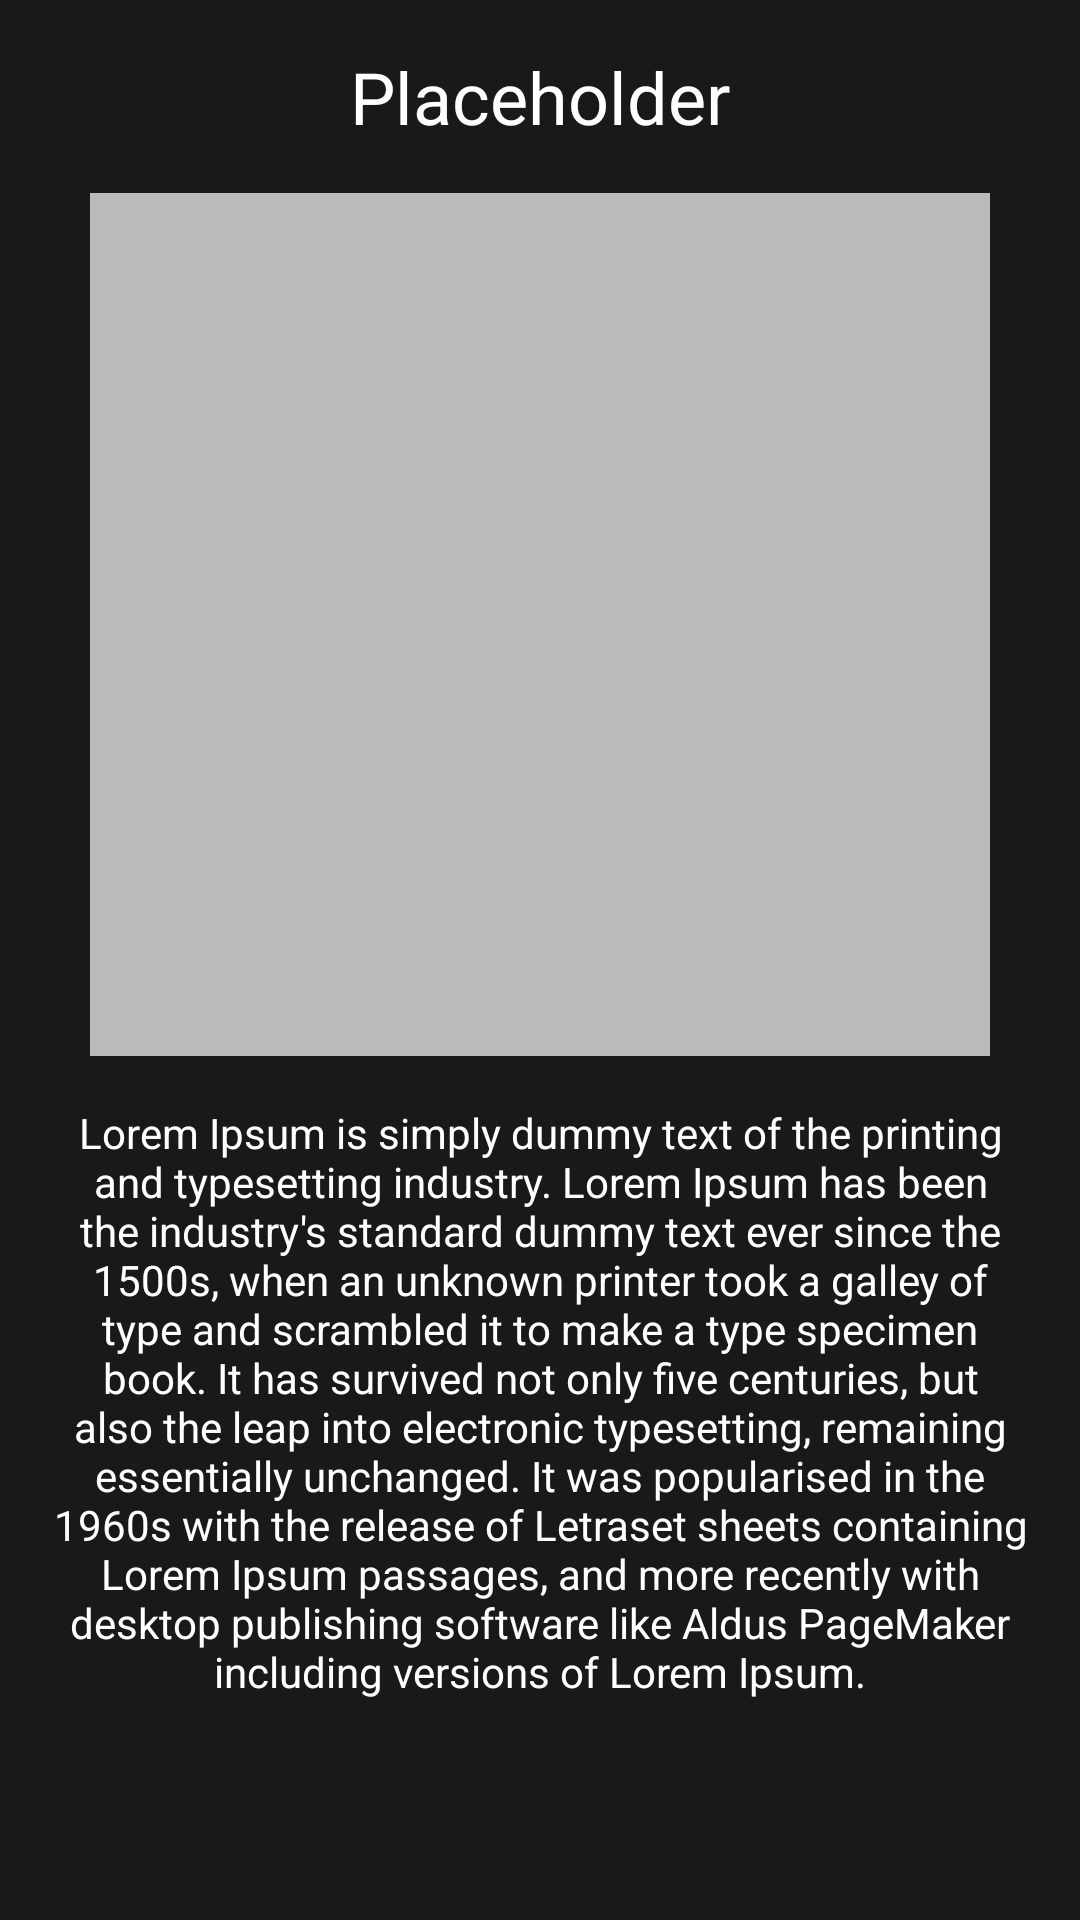

This screen was rendered from an Android layout file. Write that file and the resources it references.
<!-- AndroidManifest.xml: application theme Theme.PlateFinder -->
<!-- res/layout/fragment_welcome_message.xml -->
<?xml version="1.0" encoding="utf-8"?>
<LinearLayout xmlns:android="http://schemas.android.com/apk/res/android"
    android:layout_width="match_parent"
    android:layout_height="match_parent"
    android:background="@color/background"
    android:orientation="vertical">

    <TextView
        android:id="@+id/title"
        android:layout_width="match_parent"
        android:layout_height="wrap_content"
        android:padding="16dp"
        android:text="Placeholder"
        android:textAlignment="center"
        android:textColor="@color/white"
        android:textSize="24sp" />

    <ImageView
        android:id="@+id/image"
        android:layout_width="match_parent"
        android:layout_height="0dp"
        android:layout_marginHorizontal="30dp"
        android:layout_weight="1"
        android:adjustViewBounds="true"
        android:src="@color/white_70" />

    <TextView
        android:id="@+id/content"
        android:layout_width="match_parent"
        android:layout_height="0dp"
        android:layout_weight="1"
        android:padding="16dp"
        android:text="Lorem Ipsum is simply dummy text of the printing and typesetting industry. Lorem Ipsum has been the industry's standard dummy text ever since the 1500s, when an unknown printer took a galley of type and scrambled it to make a type specimen book. It has survived not only five centuries, but also the leap into electronic typesetting, remaining essentially unchanged. It was popularised in the 1960s with the release of Letraset sheets containing Lorem Ipsum passages, and more recently with desktop publishing software like Aldus PageMaker including versions of Lorem Ipsum."
        android:textAlignment="center"
        android:textColor="@color/white"
        android:textSize="14sp" />


</LinearLayout>
<!-- resources referenced by this layout -->
<resources>
  <color name="background">#191919</color>
  <color name="white">#FFFFFFFF</color>
  <color name="white_70">#B3FFFFFF</color>
  <style name="Theme.PlateFinder" parent="Theme.MaterialComponents.Light.NoActionBar">
          
          <item name="colorPrimary">@color/background</item>
          <item name="colorPrimaryVariant">@color/secondary</item>
          <item name="colorOnPrimary">@color/white</item>
          
          <item name="colorSecondary">@color/secondary</item>
          <item name="colorSecondaryVariant">@color/secondary</item>
          <item name="colorOnSecondary">@color/white</item>
          
          <item name="android:statusBarColor">@color/status_bar</item>
          
      </style>
  <color name="secondary">#1e1f22</color>
  <color name="status_bar">#2e2e2e</color>
</resources>
